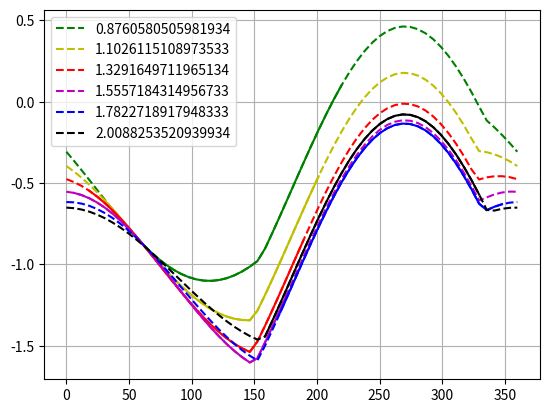

Here is the Python script that generated this plot:
import numpy as np

from math import sin, cos, atan2, tan, pi
import matplotlib.pyplot as plt

# from matplotlib import rc
# rc("text", usetex=True)

a = 1.2
Omega_ = 1
# kmax = .9
kmax = 1


def beta_omega(beta):
	# return Omega_*(a*cos(beta)-1)/(a*sin(beta))**3
	return a*sin(beta)*(a*cos(beta)-1)/(1+a**2-2*a*cos(beta))/(1-a**2)

def beta_theta(beta):
	# a = 1.2
	# # beta = 0.2*pi
	# Omega = 1.25

	Omega = beta_omega(beta)

	cphi = a*sin(beta)
	sphi = 1 - a*cos(beta)
	phi = atan2(sphi, cphi)

	cpsi = 1 - a*cos(beta)
	spsi = a*sin(beta)
	psi = atan2(spsi, cpsi)

	stht = Omega
	ctht = Omega/tan(psi) + 1
	tht = atan2(stht, ctht)

	return tht

def left(gmm, beta=pi/3):

	Omega = beta_omega(beta)
	theta = beta_theta(beta)
	
	return max(0, kmax*Omega*sin(theta+gmm))

def right(gmm, beta=pi/3):

	Omega = beta_omega(beta)

	return sin(gmm) + Omega

def wrap_angle(angle):
	if angle > 2*pi:
		return angle - 2*pi
	if angle < 0.:
		return angle + 2*pi
	return angle

		
############## gmm vs sin(gmm+theta), gmm vs - sin(gmm) - Omega
cs = ['g', 'y', 'r', 'm', 'b', 'k']
bmin = atan2(a, 1)
bs = np.linspace(bmin, (bmin+pi)/2, 6)


for b, c in zip(bs, cs):
	gmm = np.linspace(0, 2*pi, 60)

	d = np.array([left(g, beta=b)-right(g, beta=b) for g in gmm])
	plt.plot(gmm*180/pi, d, '--', c=c, label=str(b))

	gmm_min = wrap_angle(-pi/2-b)*180/pi
	gmm_max = wrap_angle(pi/2-b)*180/pi

	# print(gmm_min, gmm_max)

	d_ = []
	gmm_ = []
	for i, g in enumerate(gmm):
		if gmm_min <= g*180/pi <= gmm_max or gmm_max <= g*180/pi <= gmm_min:
			d_.append(d[i])
			gmm_.append(gmm[i]*180/pi)
	plt.plot(gmm_, d_, c=c)
	
	# plt.plot([gmm_min, gmm_min], [-1.5, 1.1], '--', c=c)
	# plt.plot([gmm_max, gmm_max], [-1.5, 1.1], '--', c=c)

plt.grid()
plt.legend()
plt.show()